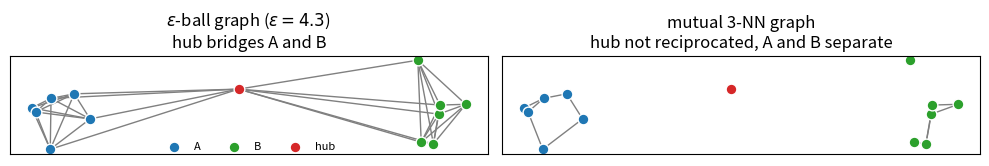

Generate this figure with matplotlib: (Note: this script raises an exception after producing the figure.)
"""
Illustrates why a global epsilon-ball graph can be misled by a single
intermediate point ('hub') that is moderately close to two otherwise
unrelated clusters, while a mutual k-nearest-neighbor graph is not:
the hub is not reciprocally among either cluster's nearest neighbors.
"""
import numpy as np
import matplotlib.pyplot as plt
from itertools import combinations

rng = np.random.RandomState(7)
A = rng.normal(loc=(0,0), scale=0.5, size=(6,2))
B = rng.normal(loc=(8,0), scale=0.5, size=(6,2))
hub = np.array([[4.0, 0.4]])
pts = np.vstack([A, B, hub])
n = len(pts)
groups = ["A"]*6 + ["B"]*6 + ["hub"]
colors = {"A":"C0", "B":"C2", "hub":"C3"}

D = np.zeros((n,n))
for i in range(n):
    for j in range(n):
        D[i,j] = np.linalg.norm(pts[i]-pts[j])

def knn(i, k):
    order = np.argsort(D[i])
    return [j for j in order if j != i][:k]

k = 3
mutual_edges = []
for i, j in combinations(range(n), 2):
    if j in knn(i,k) and i in knn(j,k):
        mutual_edges.append((i,j))

eps = 4.3
eps_edges = [(i,j) for i,j in combinations(range(n),2) if D[i,j] <= eps]

fig, axes = plt.subplots(1, 2, figsize=(10,4.2))

ax = axes[0]
for i,j in eps_edges:
    ax.plot([pts[i,0],pts[j,0]],[pts[i,1],pts[j,1]], color='gray', lw=1, zorder=1)
for g in ["A","B","hub"]:
    idx = [i for i in range(n) if groups[i]==g]
    ax.scatter(pts[idx,0], pts[idx,1], color=colors[g], s=60, zorder=2, label=g, edgecolor='white')
ax.set_title(rf"$\epsilon$-ball graph ($\epsilon={eps}$)" + "\nhub bridges A and B")
ax.set_aspect('equal'); ax.set_xticks([]); ax.set_yticks([])
ax.legend(fontsize=8, loc='lower center', ncol=3, bbox_to_anchor=(0.5, -0.08), frameon=False)

ax = axes[1]
for i,j in mutual_edges:
    ax.plot([pts[i,0],pts[j,0]],[pts[i,1],pts[j,1]], color='gray', lw=1, zorder=1)
for g in ["A","B","hub"]:
    idx = [i for i in range(n) if groups[i]==g]
    ax.scatter(pts[idx,0], pts[idx,1], color=colors[g], s=60, zorder=2, label=g, edgecolor='white')
ax.set_title(f"mutual {k}-NN graph\nhub not reciprocated, A and B separate")
ax.set_aspect('equal'); ax.set_xticks([]); ax.set_yticks([])

plt.tight_layout()
plt.savefig("/home/claude/tda_rag/method_knn_schematic.png", dpi=150)
print("saved method_knn_schematic.png")
print("eps-ball edges:", len(eps_edges), "mutual-knn edges:", len(mutual_edges))
print("hub eps-ball degree:", sum(1 for i,j in eps_edges if i==n-1 or j==n-1))
print("hub mutual-knn degree:", sum(1 for i,j in mutual_edges if i==n-1 or j==n-1))
